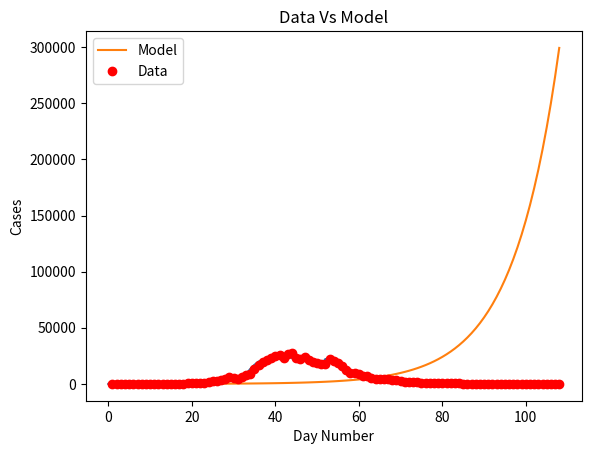
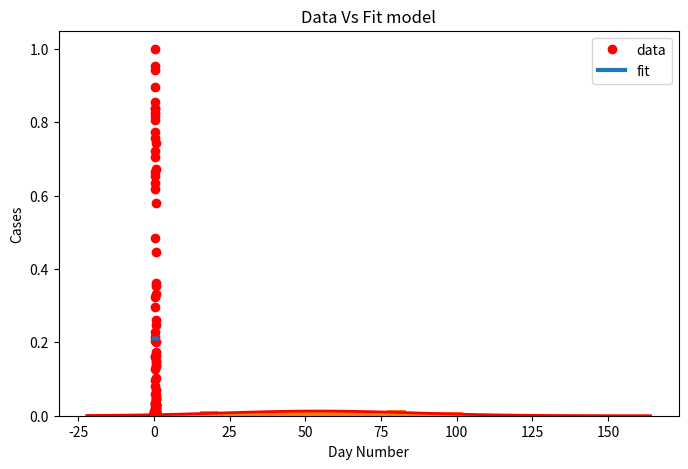

Write the Python code that produced these figures, in order.
import matplotlib
import matplotlib.pyplot as plt
import numpy as np
from scipy.optimize import curve_fit
import math

#Creating a Function.
def normal_dist(x , mean , sd):
    prob_density = (np.pi*sd) * np.exp(-0.5*((x-mean)/sd)**2)
    return prob_density

# Definition of the logistic function
def sigmoid(x, Beta_1, Beta_2):
     y = 1 / (1 + np.exp(-Beta_1*(x-Beta_2)))
     return y

def main():
  new_cases_sh = [2, 8, 16, 19, 28, 48, 55, 65, 80, 75, 83, 65, 169, 139, 202, 157, 260, 374, 503, 758, 896, 981, 983, 1609, 2264, 2676, 3500, (96 - 21 + 4381), (326 - 18 + 5656), (5298 + 355 - 16), (358 + 4144 -20), (260 + 6051 - 2), (7788 + 438 - 73), (8581 + 425 - 71), (13086 + 268 - 4), (16766 + 311 - 40), (19660 + 322 -15), (20398 + 824 - 323), (22609 + 1015 - 420), (23937 + 1006 - 191), (25173 + 914 - 47), (22348 + 994 - 273), (25141 + 1189 - 23), (25146 + 2573 - 114), (19872 + 3200 - 307), (19923 + 3590 - 922), (21582 + 3238 - 1177), (19831 + 2417 - 853 ), 19442, (2494 + 16407 - 533), (2634 + 15861 - 459), (15698 + 1931 - 143), (20634 + 2736 - 1120), (19657 + 1401 - 541), (16983 + 2472 - 846), (15319 + 1661 - 968), (11956 + 1606 - 1253), (9330 + 1292 - 858), (9545 + 5487 - 5062), (1249 + 8932 - 985), (7084 + 788 - 683), (6606 + 727 - 529), (5395 + 274 - 155), (4722 + 260 - 151), (4390 + 261 - 185), (4024 + 245 - 181), (3961 + 253 -175), (3760 + 215 - 135), (3625 + 322 - 230), (2780 + 234 - 156), (228 + 1259 - 198), (1305 + 144 - 106), (1869 + 227 - 167), (1487 + 194 - 140), (1203 + 166 - 111), (869 + 69 - 42), (746 + 77 - 46), (759 + 96 - 56), (637 + 82 - 48), (770 + 88 - 71), (784 + 84 - 49), (570 + 52 - 29), (503 + 55 - 30), (422 + 58 - 39), (343 + 44 - 32), (290 + 48 - 31), (219 + 45 - 33), (131 + 39 - 18), (29 + 93 - 18), (6 + 61 - 2), (9 + 22 - 2),(5 + 10 - 1), (5 + 8 - 3), (8 + 8 - 2), (5 + 9 - 2), (6 + 16 -1), (4 + 4), (3 + 7), (4 + 11), (4 + 5), (6 + 5), (7 + 9), (10 + 19), (11 + 26 - 1), (3 + 14), (13 + 2 - 1), (9 + 7), (2 + 2)]
  #for day, cases in enumerate(new_cases_sh):
    #print(day, " daily new cases in sh: ", cases)
  plt.plot(new_cases_sh)
  plt.savefig('covid_20220612.png')
  plt.show()

  for i in range(len(new_cases_sh) - 1):
    growth_factor = float(new_cases_sh[i + 1]) / float(new_cases_sh[i])
    th = ""
    if( i + 1 == 1):
      th = "st"
    elif( i + 1 == 2):
      th = "nd"
    else:
      th = "th"
    print(i + 1, th + " growth factor: ", growth_factor)

  x_data, y_data = np.array(list(range(1, len(new_cases_sh) + 1))), np.array(new_cases_sh)

  # Choosing initial arbitrary beta parameters
  beta_1 = 0.09
  beta_2 = 305

  # application of the logistic function using beta
  Y_pred = sigmoid(x_data, beta_1, beta_2)

  # point prediction
  plt.plot(x_data, Y_pred * 15000000000000., label = "Model")
  plt.plot(x_data, y_data, 'ro', label = "Data")
  plt.title('Data Vs Model')
  plt.legend(loc ='best')
  plt.ylabel('Cases')
  plt.xlabel('Day Number')
  plt.savefig('prediction_20220612.png')
  plt.show()

  xdata = x_data / max(x_data)
  ydata = y_data / max(y_data)

  popt, pcov = curve_fit(sigmoid, xdata, ydata, maxfev=5000)
  # print the final params
  print("beta_1 = % f, beta_2 = % f" % (popt[0], popt[1]))

  x = np.linspace(0, 40, 4)
  x = x / max(x)

  plt.figure(figsize = (8, 5))

  y = sigmoid(x, *popt)

  plt.plot(xdata, ydata, 'ro', label ='data')
  plt.plot(x, y, linewidth = 3.0, label ='fit')
  plt.title("Data Vs Fit model")
  plt.legend(loc ='best')
  plt.ylabel('Cases')
  plt.xlabel('Day Number')
  plt.savefig('new_beta_prediction_20220612.png')
  plt.show()

  # #Calculate mean and Standard deviation.
  # mean = np.mean(y_data)
  # sd = np.std(y_data)

  # #Apply function to the data.
  # pdf = normal_dist(y_data,mean,sd)

  # #Plotting the Results
  # plt.plot(y_data,pdf , color = 'red')
  # plt.xlabel('Data points')
  # plt.ylabel('Probability Density')
  # plt.savefig('normal_distribution_20220523.png')
  # plt.show()

  mu = np.mean(x_data)
  sigma = np.std(x_data) #You manually calculated it but you can also use this built-in function
  data = np.random.normal(mu, sigma, len(new_cases_sh))
  count, bins, ignored = plt.hist(data, 30, density=True, stacked=True)
  plt.plot(bins, 1/(sigma * np.sqrt(2 * np.pi)) * np.exp( - (bins - mu)**2 / (2 * sigma**2) ),linewidth=2, color='r')
  plt.savefig('normal_distribution_20220612.png')
  plt.show()

if __name__ == '__main__':
  main()
